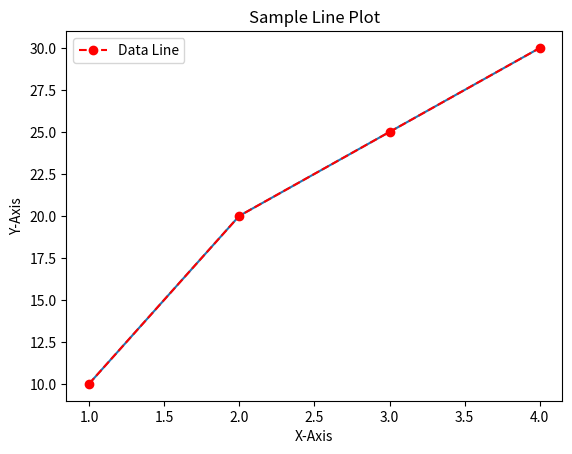

Reproduce this figure in Python.
import matplotlib.pyplot as plt
x = [1,2,3,4]
y = [10,20,25,30]
plt.plot(x,y)
plt.title("Sample Line Plot")
plt.plot(x,y,linestyle='--', color='r', marker='o', label="Data Line")
plt.xlabel("X-Axis")
plt.ylabel("Y-Axis")
plt.legend()
plt.show()
